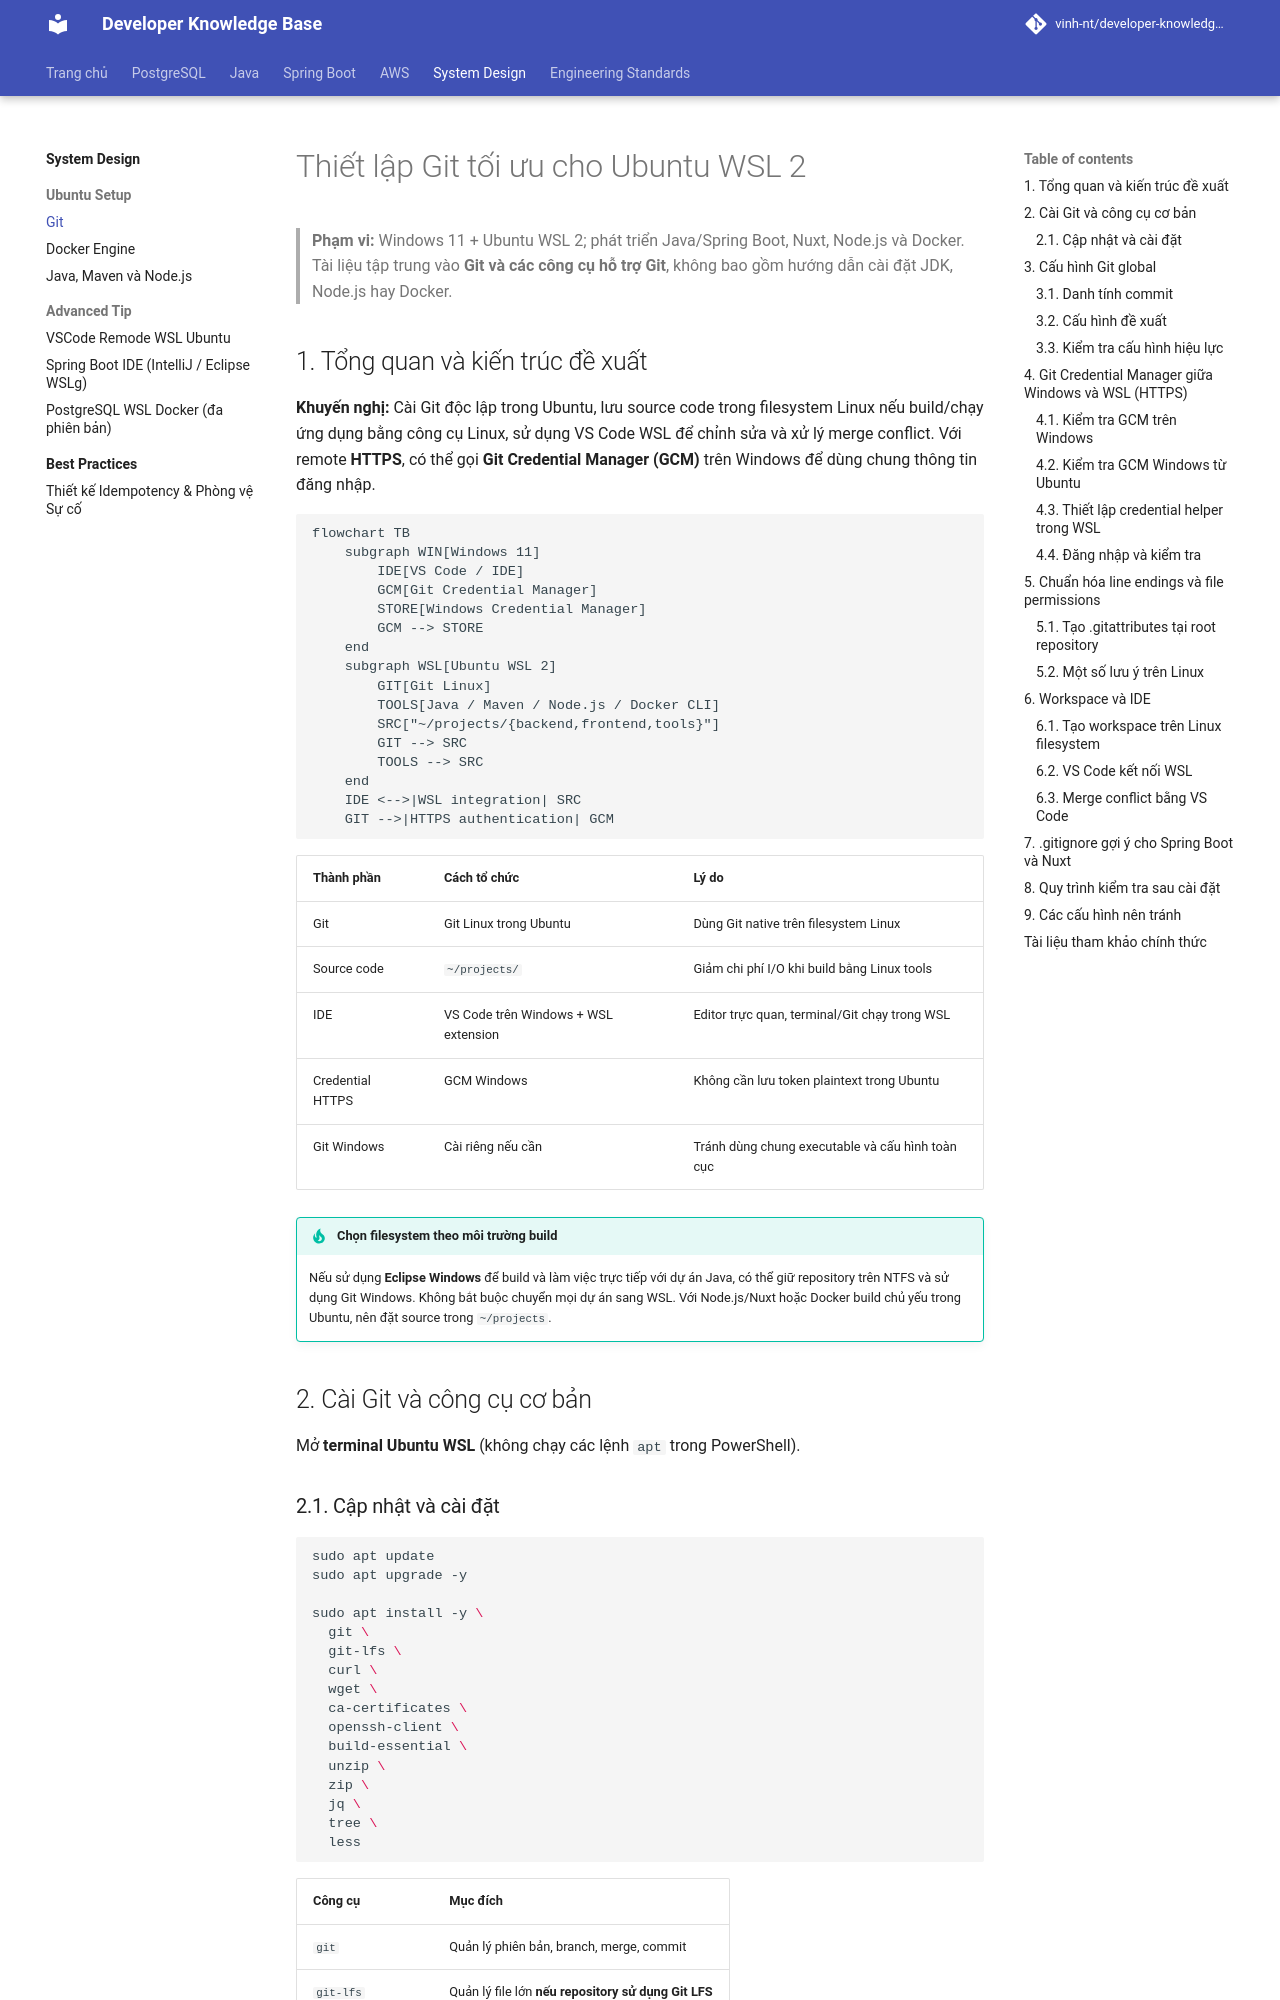

repository: Deploy-Website/developer-knowledge-base · page: system-design/best-practices/git-ubuntu-development-setup/index.html · generator: mkdocs

---
title: Thiết lập Git tối ưu cho Ubuntu WSL 2
description: Hướng dẫn cài đặt và cấu hình Git, Git Credential Manager, line endings, workspace và IDE cho môi trường phát triển trên Windows 11 và Ubuntu WSL 2.
tags:
  - git
  - wsl
  - ubuntu
  - development
  - best-practices
---

# Thiết lập Git tối ưu cho Ubuntu WSL 2

> **Phạm vi:** Windows 11 + Ubuntu WSL 2; phát triển Java/Spring Boot, Nuxt, Node.js và Docker. Tài liệu tập trung vào **Git và các công cụ hỗ trợ Git**, không bao gồm hướng dẫn cài đặt JDK, Node.js hay Docker.

## 1. Tổng quan và kiến trúc đề xuất

**Khuyến nghị:** Cài Git độc lập trong Ubuntu, lưu source code trong filesystem Linux nếu build/chạy ứng dụng bằng công cụ Linux, sử dụng VS Code WSL để chỉnh sửa và xử lý merge conflict. Với remote **HTTPS**, có thể gọi **Git Credential Manager (GCM)** trên Windows để dùng chung thông tin đăng nhập.

```mermaid
flowchart TB
    subgraph WIN[Windows 11]
        IDE[VS Code / IDE]
        GCM[Git Credential Manager]
        STORE[Windows Credential Manager]
        GCM --> STORE
    end
    subgraph WSL[Ubuntu WSL 2]
        GIT[Git Linux]
        TOOLS[Java / Maven / Node.js / Docker CLI]
        SRC["~/projects/{backend,frontend,tools}"]
        GIT --> SRC
        TOOLS --> SRC
    end
    IDE <-->|WSL integration| SRC
    GIT -->|HTTPS authentication| GCM
```

| Thành phần | Cách tổ chức | Lý do |
|---|---|---|
| Git | Git Linux trong Ubuntu | Dùng Git native trên filesystem Linux |
| Source code | `~/projects/` | Giảm chi phí I/O khi build bằng Linux tools |
| IDE | VS Code trên Windows + WSL extension | Editor trực quan, terminal/Git chạy trong WSL |
| Credential HTTPS | GCM Windows | Không cần lưu token plaintext trong Ubuntu |
| Git Windows | Cài riêng nếu cần | Tránh dùng chung executable và cấu hình toàn cục |

!!! tip "Chọn filesystem theo môi trường build"
    Nếu sử dụng **Eclipse Windows** để build và làm việc trực tiếp với dự án Java, có thể giữ repository trên NTFS và sử dụng Git Windows. Không bắt buộc chuyển mọi dự án sang WSL. Với Node.js/Nuxt hoặc Docker build chủ yếu trong Ubuntu, nên đặt source trong `~/projects`.

## 2. Cài Git và công cụ cơ bản

Mở **terminal Ubuntu WSL** (không chạy các lệnh `apt` trong PowerShell).
